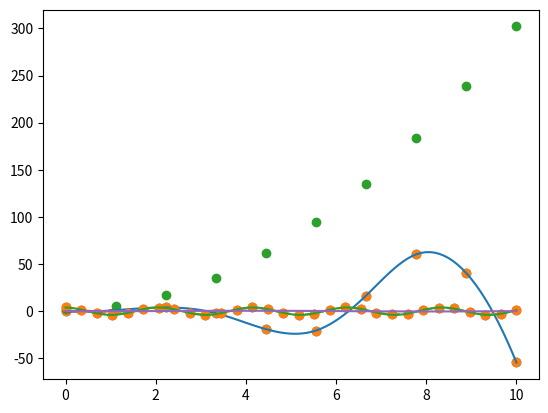

Recreate this plot in Python. (Note: this script raises an exception after producing the figure.)
import numpy as np
import matplotlib.pyplot as plt
import scipy as sp

%matplotlib inline

from scipy.optimize import minimize

def f(x):
    return (x-3)**2

res = minimize(f, x0=2)
res.x

f = lambda x: (x[0] - 1)**2 + (x[1] - 2.5)**2
cons = ({'type': 'ineq', 'fun': lambda x:  x[0] - 2 * x[1] + 2},
        {'type': 'ineq', 'fun': lambda x: -x[0] - 2 * x[1] + 6},
        {'type': 'ineq', 'fun': lambda x: -x[0] + 2 * x[1] + 2})
bnds = ((0, None), (0, None))
res = minimize(f, (2, 0), bounds=bnds, constraints=cons)

res.x

#minimize?

x = np.linspace(0, 10, 10)
y = x**2 * np.sin(x)
plt.scatter(x,y)

from scipy.interpolate import interp1d

f = interp1d(x, y, kind='cubic')
x_dense = np.linspace(0, 10, 100)
y_dense = f(x_dense)

plt.plot(x_dense, y_dense)
plt.scatter(x, y)

x_data = np.linspace(0, 10, 10)
y_data = 3*x_data**2 + 2

plt.scatter(x_data, y_data)

from scipy.optimize import curve_fit

def func(x, a, b):
    return a*x**2 + b
popt, pcov = curve_fit(func, x_data, y_data, p0=(1,1))
popt

t_data = np.array([ 0.   ,  0.34482759,  0.68965517,  1.03448276,  1.37931034,
        1.72413793,  2.06896552,  2.4137931 ,  2.75862069,  3.10344828,
        3.44827586,  3.79310345,  4.13793103,  4.48275862,  4.82758621,
        5.17241379,  5.51724138,  5.86206897,  6.20689655,  6.55172414,
        6.89655172,  7.24137931,  7.5862069 ,  7.93103448,  8.27586207,
        8.62068966,  8.96551724,  9.31034483,  9.65517241, 10.        ])
y_data = np.array([ 4.3303953 ,  1.61137995, -2.15418696, -3.90137249, -1.67259042,
        2.16884383,  3.86635998,  1.85194506, -1.8489224 , -3.96560495,
       -2.13385255,  1.59425817,  4.06145238,  1.89300594, -1.76870297,
       -4.26791226, -2.46874133,  1.37019912,  4.24945607,  2.27038039,
       -1.50299303, -3.46774049, -2.50845488,  1.20022052,  3.81633703,
        2.91511556, -1.24569189, -3.72716214, -2.54549857,  0.87262548])

plt.plot(t_data,y_data,'o--')

from scipy.optimize import curve_fit

def func(x, A, w, phi):
    return A*np.cos(w*x+phi)

popt, pcov = curve_fit(func, t_data, y_data, p0=(4, np.pi, 0))
popt

A, w, phi = popt

t = np.linspace(0, 10, 100)
y = func(t, A, w, phi)

plt.scatter(t_data,y_data)
plt.plot(t,y)

popt

np.sqrt(np.diag(pcov))

from scipy.special import legendre
x = np.linspace(0, 1, 100)
plt.plot(x, legendre(6)(x))
plt.show()

from scipy.special import jv
x = np.linspace(0, 10, 100)
plt.plot(x, jv(3,x))
plt.show()

from scipy.misc import derivative

def f(x):
    return x**2 * np.sin(2*x) *np.exp(-x)
x = np.linspace(0, 1, 100)

plt.plot(x, f(x))
plt.plot(x, derivative(f, x, dx=1e-6))
plt.plot(x, derivative(f, x, dx=1e-6, n=2))
plt.grid()

from scipy.integrate import quad
integrand = lambda x: x**2 * np.sin(2*x) * np.exp(-x)
integral, integral_error = quad(integrand, 0, 1)

integral

from scipy.integrate import dblquad
integrand = lambda y, x: np.sin(x+y**2)
lwr_y = lambda x: -x
upr_y = lambda x: x**2
integral, integral_error = dblquad(integrand, 0, 1, lwr_y, upr_y)

integral

from scipy.integrate import odeint

def dvdt(v, t):
    return 3*v**2 - 5
v0 = 0

t = np.linspace(0, 1, 100)
sol = odeint(dvdt, v0, t)

v_sol = sol.T[0]

plt.plot(t, v_sol)

def dSdx(S, x):
    y1, y2 = S
    return [y1 + y2**2  + 3*x,
           3*y1 + y2**3 - np.cos(x)]
y1_0 = 0
y2_0 = 0
S_0 = (y1_0, y2_0)

x = np.linspace(0, 1, 100)
sol = odeint(dSdx, S_0, x)

y1_sol = sol.T[0]
y2_sol = sol.T[1]

plt.plot(x, y1_sol)
plt.plot(x, y2_sol)

def dSdt(S, t):
    theta, omega = S
    return [omega,
           np.sin(theta)]
theta0 = np.pi/4
omega0 = 0
S0 = (theta0, omega0)

t = np.linspace(0, 20, 100)
sol = odeint(dSdt, S0, t)
theta, omega = sol.T

plt.plot(t, theta)
plt.show()

x = np.linspace(0, 10*np.pi, 100)
y = np.sin(2*np.pi*x) + np.sin(4*np.pi*x) + 0.1*np.random.randn(len(x))
plt.plot(x, y)

from scipy.fft import fft, fftfreq
N = len(y)
yf = fft(y)[:N//2]
xf = fftfreq(N, np.diff(x)[0])[:N//2]

plt.plot(xf, np.abs(yf))
plt.show()

def f(A): 
    integrand = lambda t: 2 / (1 + np.abs(A*np.sin(np.pi*t/10)))**2 + 5*np.sqrt(1+(np.pi*A/10)**2 * np.cos(np.pi * t / 10)**2)
    return quad(integrand, 0, 10)[0]

minimize(f, 0.001, method="CG").x

t_m = np.array([ 0.,  1.04347826,  2.08695652,  3.13043478,  4.17391304,
        5.2173913 ,  6.26086957,  7.30434783,  8.34782609,  9.39130435,
       10.43478261, 11.47826087, 12.52173913, 13.56521739, 14.60869565,
       15.65217391, 16.69565217, 17.73913043, 18.7826087 , 19.82608696,
       20.86956522, 21.91304348, 22.95652174, 24.        ])

temp_m = np.array([283.2322975, 284.6945461, 286.2259041, 287.8603625, 289.6440635,
       291.6187583, 293.7939994, 296.1148895, 298.4395788, 300.5430675,
       302.1566609, 303.0363609, 303.0363609, 302.1566609, 300.5430675,
       298.4395788, 296.1148895, 293.7939994, 291.6187583, 289.6440635,
       287.8603625, 286.2259041, 284.6945461, 283.2322975])

plt.scatter(t_m, temp_m)
plt.xlabel('Time [hour]')
plt.ylabel('Temperature [K]')

Ts = interp1d(t_m, temp_m, kind='cubic')

def dTdt(T, t):
    return -0.5*(T-Ts(t))

times = np.linspace(1, 23, 1000)
T0 = 284.6945461

sol = odeint(dTdt, T0, times).T[0]

plt.plot(times, sol, label='Shallow Water temp')
plt.scatter(t_m, temp_m, color='r', label='Outside Temp')
plt.legend()

from scipy.linalg import solve_triangular
a = np.array([[3, 0, 0, 0],
              [2, 1, 0, 0],
              [1, 0, 1, 0],
              [1, 1, 1, 1]])
b = np.array([4, 2, 4, 2])
x = solve_triangular(a, b, lower=True)
x

from scipy.linalg import solve_toeplitz, toeplitz

c = np.array([1, 3, 6, 10])    # First column of T
r = np.array([1, -1, -2, -3])  # First row of T
b = np.array([1, 2, 2, 5])

x = solve_toeplitz((c, r), b)
x

from scipy.linalg import eigh_tridiagonal

d = 3*np.ones(4)
e = -1*np.ones(3)
w, v = eigh_tridiagonal(d, e)

A = np.diag(d) + np.diag(e, k=1) + np.diag(e, k=-1)
A

A@v.T[0]

w[0] * v.T[0]

from scipy.linalg import fiedler
fiedler([1, 4, 12, 45])

from scipy.linalg import toeplitz
toeplitz([1,2,3,6,0,0], [1,4,5,6,0,0])

from scipy.linalg import lu
A = np.array([[2, 5, 8, 7], [5, 2, 2, 8], [7, 5, 6, 6], [5, 4, 4, 8]])
p, l, u = lu(A)

from scipy.linalg import cholesky
A = np.array([[1,0.2],[0.2,1]])
C = cholesky(A, lower=True)

C

C@C.T

A

from scipy.linalg import kron # kronecker product, NOT sum
N= 5
d = -2*np.ones(N)
e = np.ones(N-1)
D = np.diag(d) + np.diag(e, k=1) + np.diag(e, k=-1)
D_kronsum = kron(D, np.identity(N)) + kron(np.identity(N),D)
D_kronsum

from scipy import sparse
N=100
diag = np.ones([N])
diags = np.array([diag, -2*diag, diag])
D = sparse.spdiags(diags, np.array([-1,0,1]), N, N)
T = -1/2 * sparse.kronsum(D,D)

T

from scipy.stats import beta

a, b = 2.5, 3.1
mean, var, skew, kurt = beta.stats(a, b, moments='mvsk')

x = np.linspace(beta.ppf(0, a, b), beta.ppf(1, a, b), 100)
plt.plot(x, beta.pdf(x, a, b))

r = beta.rvs(a, b, size=10)
r

from scipy.stats import norm

mu = 1
sigma = 2
mean, var = norm.stats(loc=mu, scale=sigma, moments='mv')

x = np.linspace(norm.ppf(0.01, mu, sigma), norm.ppf(0.99, mu, sigma), 100)
plt.plot(x, norm.pdf(x, mu, sigma))

from scipy.stats import multinomial

p = np.ones(6)/6
multinomial.pmf([6,0,0,0,0,0], n=6, p=p)

multinomial.rvs(n=100, p=p, size=5)

import scipy.stats as st

class mr_p_solver_dist(st.rv_continuous):
    def _pdf(self,x, a1, a2, b1, b2):
        return 1/(2*(a1*b1+a2*b2))*(b1*np.exp(-np.sqrt(x/a1)) + b2*np.exp(-np.sqrt(x/a2)))
my_rv = mr_p_solver_dist(a=0, b=np.inf)

a1, a2, b1, b2 = 2, 3, 1, 2
x = np.linspace(my_rv.ppf(0.01, a1, a2, b1, b2), my_rv.ppf(0.99, a1, a2, b1, b2), 100)
y = my_rv.pdf(x, a1, a2, b1, b2)

plt.plot(x, y)
plt.semilogy()
plt.show()

my_rv.rvs(a1, a2, b1, b2, size=10)

class mr_p_solver_dist(st.rv_continuous):
    def _pdf(self,x, a1, a2, b1, b2):
        return 1/(2*(a1*b1+a2*b2))*(b1*np.exp(-np.sqrt(x/a1)) + b2*np.exp(-np.sqrt(x/a2)))
    def _cdf(self, x, a1, a2, b1, b2):
        return 1/(2*(a1*b1+a2*b2))* ( -2*a1*b1*(np.sqrt(x/a1)+1)*np.exp(-np.sqrt(x/a1)) \
           -2*a2*b2*(np.sqrt(x/b2)+1)*np.exp(-np.sqrt(x/b2)) \
           + 2*a1*b1 + 2*a2*b2 )
    def _rvs(self, a1, a2, b1, b2, delta=0.001, size=None, random_state=None):
        a_min = min([a1, a2])
        x = np.linspace(0, a_min*np.log(1/delta)**2, 10000)
        r = np.random.rand(size)
        return x[np.searchsorted(self._cdf(x[:-1], a1, a2, b1, b2), r)]

my_rv = mr_p_solver_dist(a=0, b=np.inf)
my_rv._rvs(a1, a2, b1, b2, size=10000)